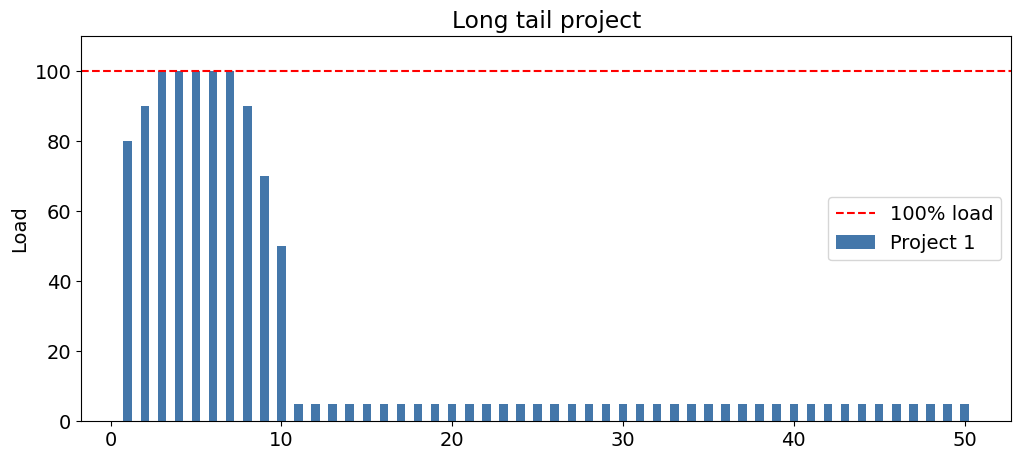

The script that saved this image: (Note: this script raises an exception after producing the figure.)
import numpy as np
import pandas as pd
import matplotlib.pyplot as plt

# Set font properties to match project standards (portable fallback)
plt.rcParams['font.family'] = 'sans-serif'
plt.rcParams['font.sans-serif'] = ['DejaVu Sans', 'Liberation Sans', 'Arial', 'Helvetica']
plt.rcParams['font.size'] = 14

days = np.arange(1, 51)
std_project_load = np.array([80, 90, 100, 100, 100, 100, 100, 90, 70, 50])
extra_values = np.full(90, 5)
p1_load = np.concatenate((std_project_load, np.full(40, 5)))


fig, ax = plt.subplots(figsize=(12, 5))
width = 0.5  # Width of the bars

ax.bar(days, p1_load, width, label='Project 1', color='#4477aa')

plt.axhline(y=100, color='r', linestyle='--', label='100% load')

ax.set_ylabel('Load')
ax.set_title('Long tail project')
ax.set_ylim(0, 110)
ax.legend()

plt.savefig('./output/long_tail_project.svg', format='svg', bbox_inches='tight')
plt.show()

import numpy as np
import pandas as pd
import matplotlib.pyplot as plt

# Set font properties to match project standards (portable fallback)
plt.rcParams['font.family'] = 'sans-serif'
plt.rcParams['font.sans-serif'] = ['DejaVu Sans', 'Liberation Sans', 'Arial', 'Helvetica']
plt.rcParams['font.size'] = 14

days = np.arange(1, 51)
std_project_load = np.array([80, 90, 100, 100, 100, 100, 100, 90, 70, 50])
extra_values = np.full(90, 5)
p1_load = np.concatenate((std_project_load, np.full(40, 5)))
p2_load = np.concatenate((np.full(10,0), std_project_load, np.full(30,5)))
p3_load = np.concatenate((np.full(20,0), std_project_load, np.full(20,5)))


fig, ax = plt.subplots(figsize=(12, 5))
width = 0.5  # Width of the bars

ax.bar(days, p1_load, width, label='Project 1', color='#4477aa')
ax.bar(days, p2_load, width, bottom=p1_load, label='Project 2', color='#7db8da')
ax.bar(days, p3_load, width, bottom=p1_load + p2_load, label='Project 3', color='#b6d7ea')

plt.axhline(y=100, color='r', linestyle='--', label='100% load')

ax.set_ylabel('Load')
ax.set_title('Effect of long tail projects (Overload)')
ax.set_ylim(0, 110)
ax.legend()

plt.savefig('./output/long_tail_projects_overload.svg', format='svg', bbox_inches='tight')
plt.show()

import numpy as np
import pandas as pd
import matplotlib.pyplot as plt

# Set font properties to match project standards (portable fallback)
plt.rcParams['font.family'] = 'sans-serif'
plt.rcParams['font.sans-serif'] = ['DejaVu Sans', 'Liberation Sans', 'Arial', 'Helvetica']
plt.rcParams['font.size'] = 14

days = np.arange(1, 51)
std_project_load = np.array([80, 90, 100, 100, 100, 100, 100, 90, 70, 50])
extra_values = np.full(90, 5)
p1_load = np.concatenate((std_project_load, np.full(40, 5)))
p2_load = np.concatenate((np.full(10,0), std_project_load-5, np.full(30,5)))
p3_load = np.concatenate((np.full(20,0), std_project_load-10, np.full(20,5)))


fig, ax = plt.subplots(figsize=(12, 5))
width = 0.5  # Width of the bars

ax.bar(days, p1_load, width, label='Project 1', color='#4477aa')
ax.bar(days, p2_load, width, bottom=p1_load, label='Project 2', color='#7db8da')
ax.bar(days, p3_load, width, bottom=p1_load + p2_load, label='Project 3', color='#b6d7ea')

plt.axhline(y=100, color='r', linestyle='--', label='100% load')

ax.set_ylabel('Load')
ax.set_title('Effect of long tail projects (Capped load)')
ax.set_ylim(0, 110)
ax.legend()

plt.savefig('./output/long_tail_projects_capped.svg', format='svg', bbox_inches='tight')
plt.show()



